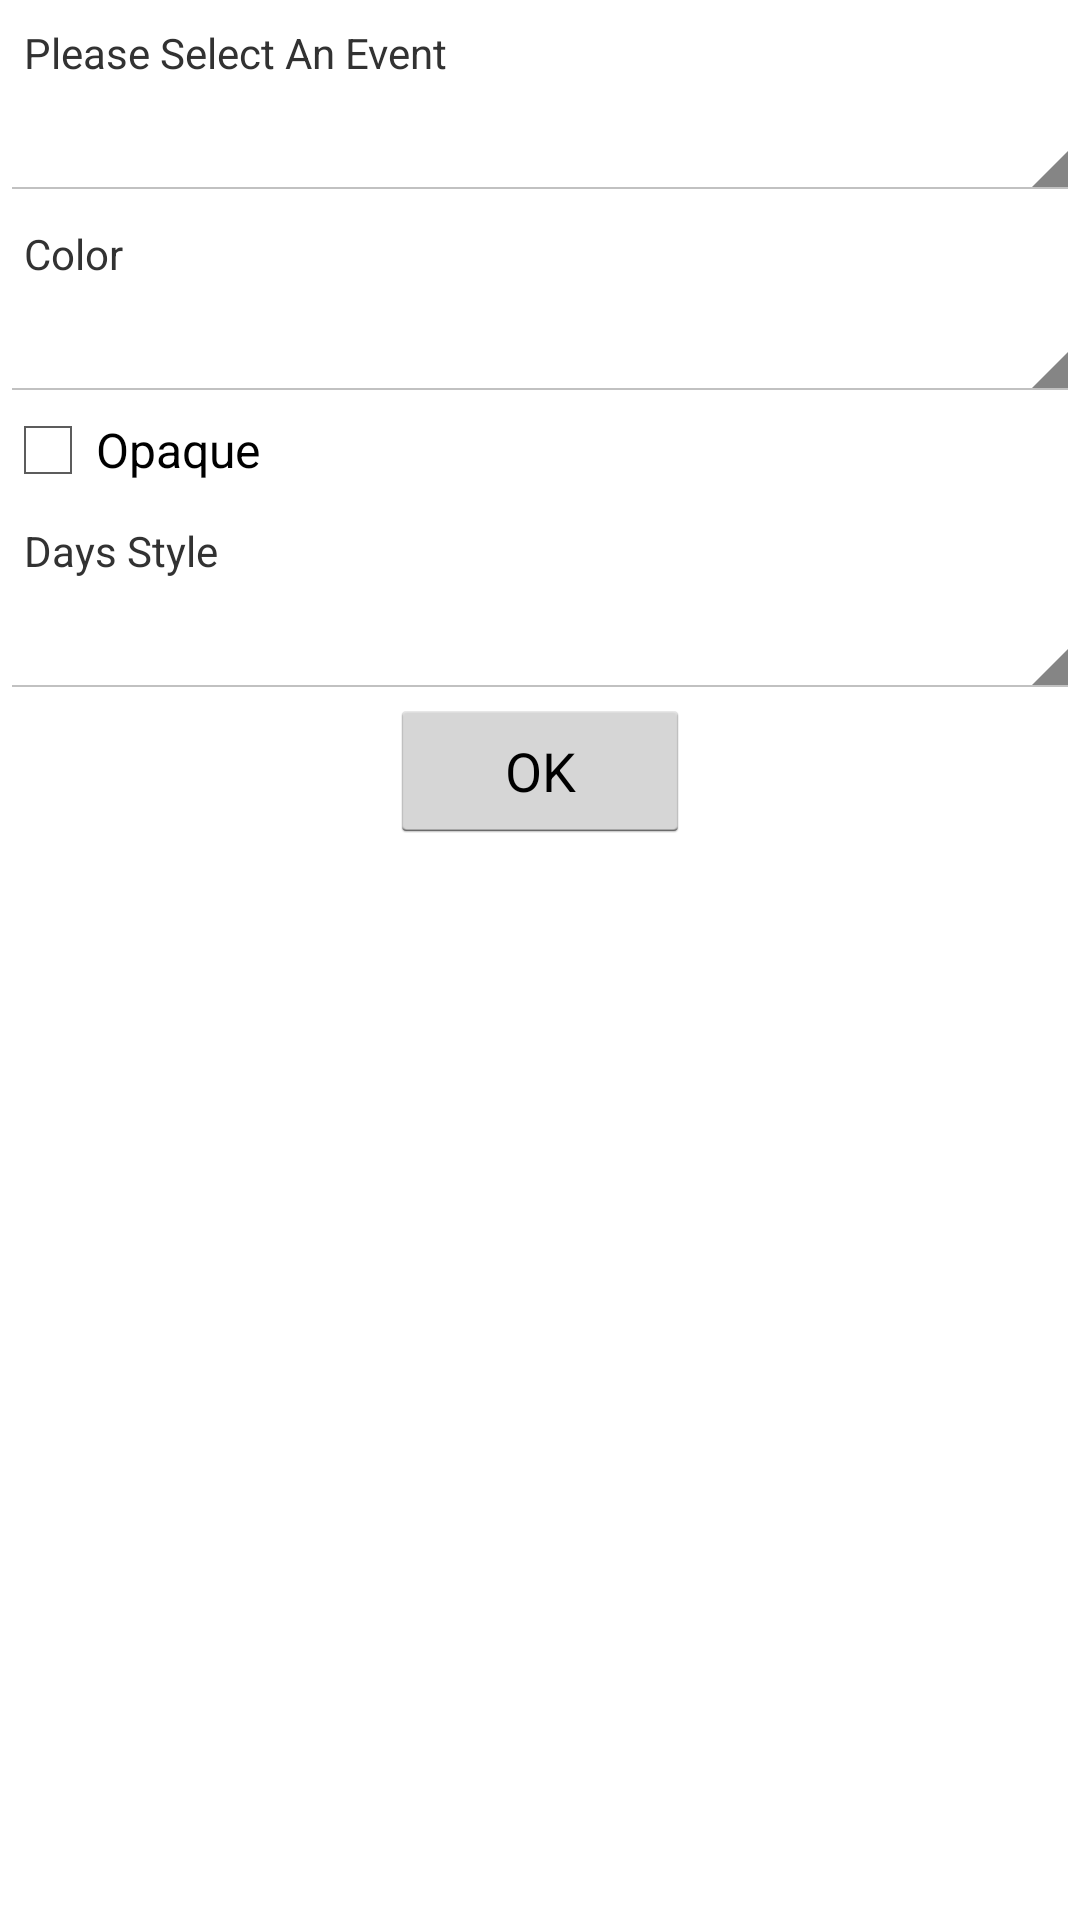

Here is an Android app screen rendered from its layout file. Give the layout XML and the strings, colors and styles it references.
<!-- AndroidManifest.xml: application theme android:Theme.Holo.Light -->
<!-- res/layout/configwidget.xml -->
<?xml version="1.0" encoding="utf-8"?>
<LinearLayout xmlns:android="http://schemas.android.com/apk/res/android"
    android:layout_width="match_parent"
    android:layout_height="match_parent"
    android:orientation="vertical" >

    <TextView
        android:id="@+id/textView1"
        android:layout_width="wrap_content"
        android:layout_height="wrap_content"
        android:padding="8dip"
        android:text="@string/select_event" >
    </TextView>

    <Spinner
        android:id="@+id/spinnerW"
        android:layout_width="match_parent"
        android:layout_height="wrap_content"
        android:prompt="@string/event" >
    </Spinner>

    <TextView
        android:id="@+id/textView2"
        android:layout_width="wrap_content"
        android:layout_height="wrap_content"
        android:padding="8dip"
        android:text="@string/color" >
    </TextView>

    <Spinner
        android:id="@+id/spinnerC"
        android:layout_width="match_parent"
        android:layout_height="wrap_content"
        android:prompt="@string/color" >
    </Spinner>

    <CheckBox
        android:id="@+id/checkBoxOpaque"
        android:layout_width="wrap_content"
        android:layout_height="wrap_content"
        android:text="@string/opaque" />

    <TextView
        android:id="@+id/textView3"
        android:layout_width="wrap_content"
        android:layout_height="wrap_content"
        android:padding="8dip"
        android:text="@string/display_style" >
    </TextView>

    <Spinner
        android:id="@+id/spinnerS"
        android:layout_width="match_parent"
        android:layout_height="wrap_content"
        android:prompt="@string/display_style" >
    </Spinner>

    <Button
        android:id="@+id/button1"
        android:layout_width="100dp"
        android:layout_height="wrap_content"
        android:layout_gravity="center"
        android:text="@string/OK" >
    </Button>

</LinearLayout>
<!-- resources referenced by this layout -->
<resources>
  <string name="OK">OK</string>
  <string name="color">Color</string>
  <string name="display_style">Days Style</string>
  <string name="event">Event</string>
  <string name="opaque">Opaque</string>
  <string name="select_event">Please Select An Event</string>
</resources>
